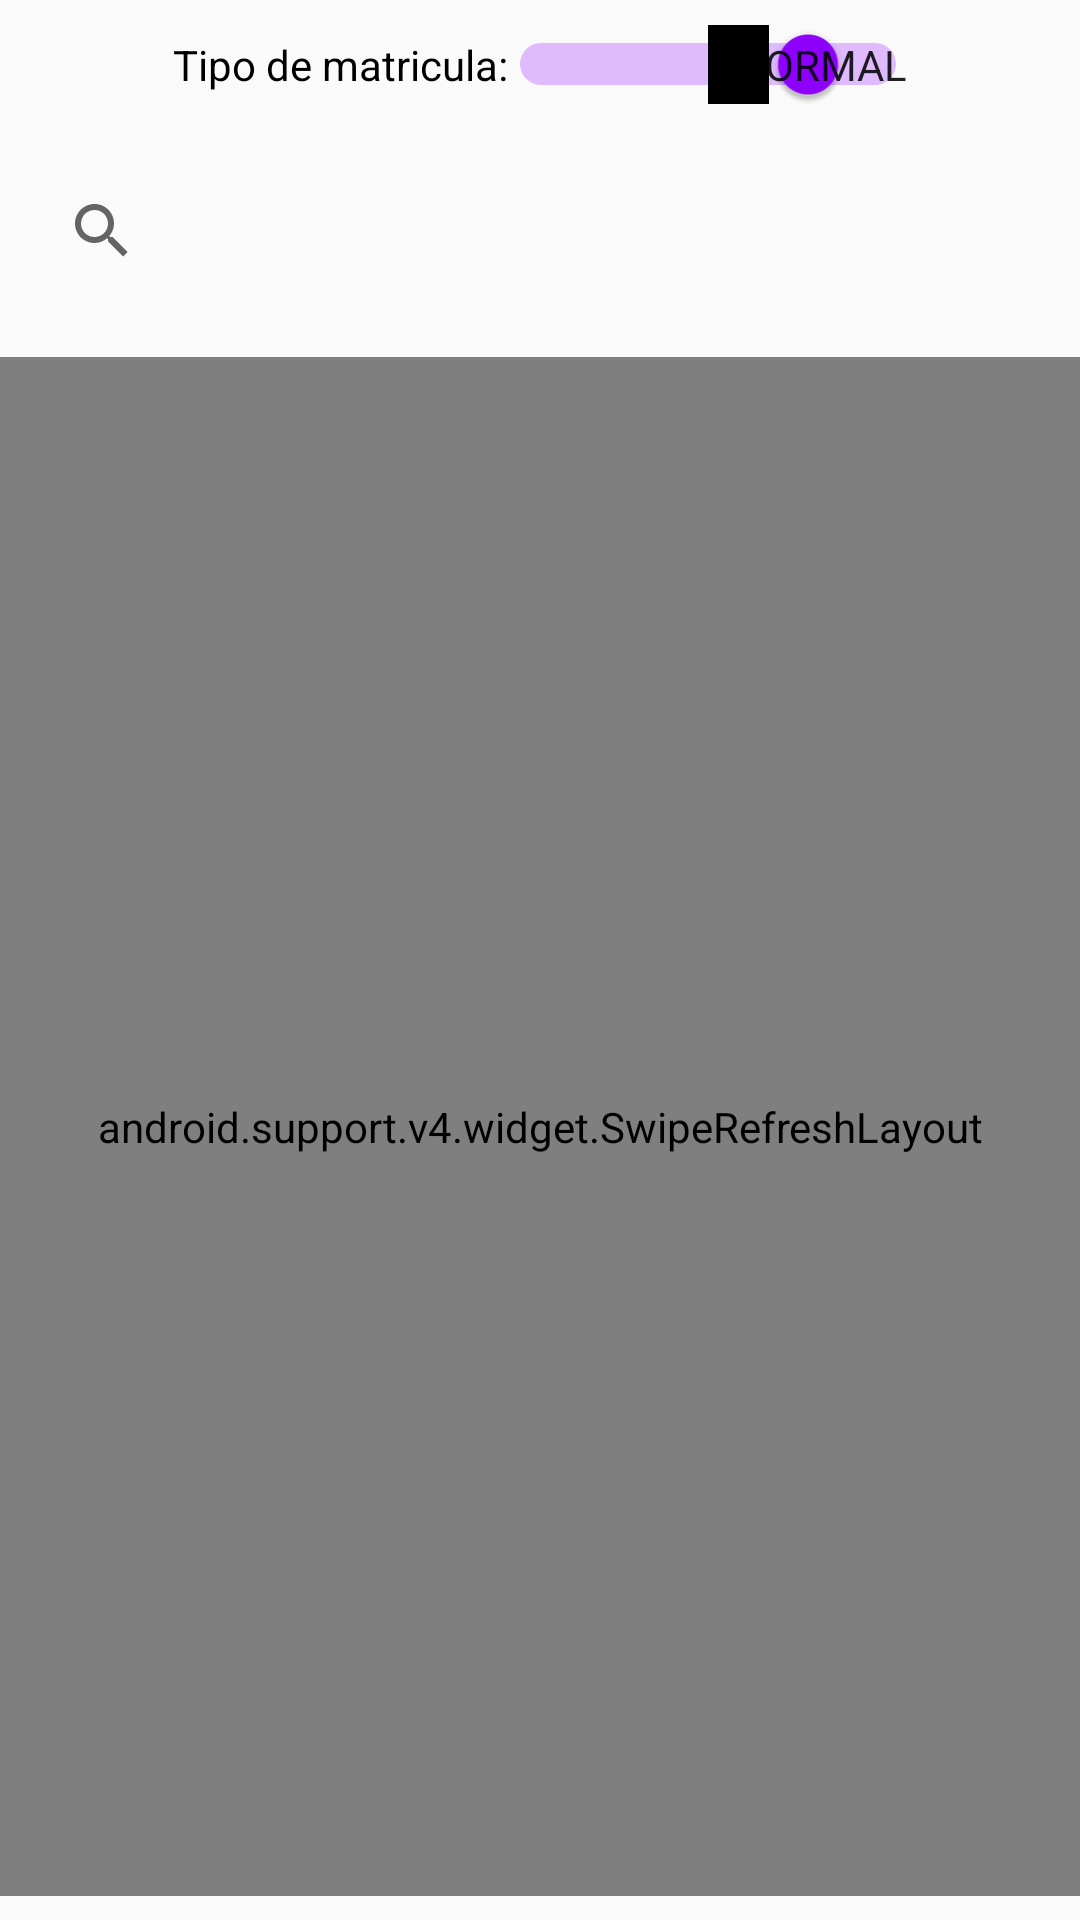

This screen was rendered from an Android layout file. Write that file and the resources it references.
<!-- AndroidManifest.xml: application theme AppTheme -->
<!-- res/layout/fragment_activar_matricula.xml -->
<android.support.constraint.ConstraintLayout xmlns:android="http://schemas.android.com/apk/res/android"
    xmlns:app="http://schemas.android.com/apk/res-auto"
    xmlns:tools="http://schemas.android.com/tools"
    android:layout_width="match_parent"
    android:layout_height="match_parent"
    tools:context="com.nationfis.controlacademicononfc.Fragments.ActivarMatriculaFragment">

    


    <Switch
        android:id="@+id/switch0"
        android:layout_width="wrap_content"
        android:layout_height="wrap_content"
        android:layout_gravity="center_horizontal"
        android:layout_marginTop="8dp"
        android:checked="true"
        android:showText="true"
        android:text="@string/tm"
        android:textOff="@string/normal"
        android:textOn="@string/anormal"
        app:layout_constraintBottom_toTopOf="@+id/sv"
        app:layout_constraintEnd_toEndOf="parent"
        app:layout_constraintStart_toStartOf="parent"
        app:layout_constraintTop_toTopOf="parent" tools:targetApi="lollipop"/>

    <SearchView
        android:id="@+id/sv"
        android:layout_width="match_parent"
        android:layout_height="wrap_content"
        android:layout_marginTop="8dp"
        android:inputType="number"
        android:padding="10dp"
        app:layout_constraintBottom_toTopOf="@+id/swipeRefreshLayout"
        app:layout_constraintEnd_toEndOf="parent"
        app:layout_constraintStart_toStartOf="parent"
        app:layout_constraintTop_toBottomOf="@+id/switch0" />

    <android.support.v4.widget.SwipeRefreshLayout
        android:id="@+id/swipeRefreshLayout"
        android:layout_width="match_parent"
        android:layout_height="0dp"
        android:layout_marginBottom="8dp"
        android:layout_marginTop="8dp"
        android:padding="10dp"
        app:layout_constraintBottom_toBottomOf="parent"
        app:layout_constraintEnd_toEndOf="parent"
        app:layout_constraintStart_toStartOf="parent"
        app:layout_constraintTop_toBottomOf="@+id/sv">

        <android.support.v7.widget.RecyclerView
            android:id="@+id/estudiantes"
            android:layout_width="match_parent"
            android:layout_height="match_parent" />
    </android.support.v4.widget.SwipeRefreshLayout>
    

</android.support.constraint.ConstraintLayout>
<!-- resources referenced by this layout -->
<resources>
  <string name="anormal">Anormal</string>
  <string name="normal">Normal</string>
  <string name="tm">Tipo de matricula:</string>
  <style name="AppTheme" parent="Theme.AppCompat.Light.DarkActionBar">
          
          <item name="colorPrimary">@color/colorPrimary</item>
          <item name="colorPrimaryDark">@color/colorPrimaryDark</item>
          <item name="colorAccent">@color/colorAccent</item>
      </style>
  <color name="colorPrimary">#3f51b5</color>
  <color name="colorPrimaryDark">#303F9F</color>
  <color name="colorAccent">#9000ff</color>
</resources>
